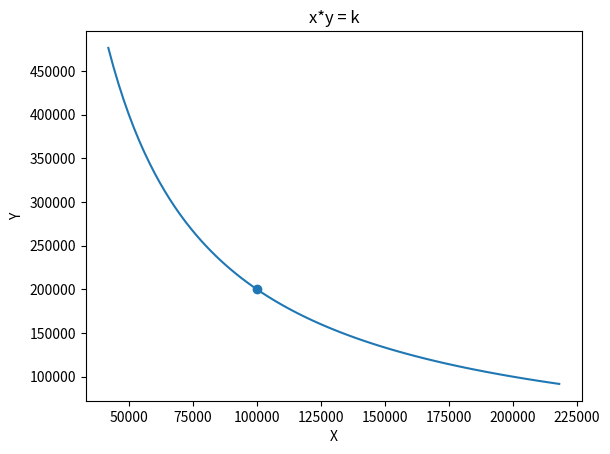

This chart was generated by the following Python code:
import math

FEE = 0.003


def get_amount_out(dx, x, y, fee=FEE):
    dx_eff = dx * (1 - fee)          
    return y * dx_eff / (x + dx_eff)  


def impermanent_loss(r):
    """r = P_after / P_before. IL <= 0 và IL(r) == IL(1/r)."""
    return 2 * math.sqrt(r) / (1 + r) - 1


def swap_table():
    x0, y0 = 100_000, 200_000
    k0 = x0 * y0
    spot0 = y0 / x0
    print(f"Lab 10.1 — Constant-product AMM (x*y = k) with a {FEE*100:.2f}% fee")
    print(f"  pool start: X={x0:,}  Y={y0:,}  k={k0:,}  spot={spot0:.6f} Y/X  (fee={FEE*100:.2f}%)")
    print(f"  {'dx (X in)':>10} {'dy (Y out)':>12} {'exec price':>11} {'new spot':>10} {'price impact':>13} {'k after':>20}")
    for dx in (100, 1_000, 5_000, 10_000, 50_000):
        dy = get_amount_out(dx, x0, y0)
        x1, y1 = x0 + dx, y0 - dy      
        new_spot = y1 / x1
        impact = (new_spot / spot0 - 1) * 100
        print(f"  {dx:>10,} {dy:>12,.4f} {dy/dx:>11.6f} {new_spot:>10.6f} {impact:>10.2f} %  {x1*y1:>18,.1f}")
    return x0, y0


def il_table():
    print("\nLab 10.2 — Impermanent loss IL(r) = 2*sqrt(r)/(1+r) - 1")
    print("  r = P_after/P_before    IL vs HODL (rounded)")
    print("  " + "-" * 52)
    for r in (1.25, 1.5, 2, 3, 4, 5):
        il = impermanent_loss(r)
        print(f"  {r:<6}  {il*100:>9.4f}%   {abs(il)*100:.1f}%")
    print("  " + "-" * 52)

    print("\n  Machine-checking IL against the classic table:")
    checks = [(1.25, 0.62), (2, 5.72), (4, 20.00), (5, 25.46), (0.5, 5.72)]
    for r, expected in checks:
        got = abs(impermanent_loss(r)) * 100
        ok = abs(got - expected) < 0.01
        note = " (symmetry)" if r == 0.5 else ""
        print(f"  [{'OK ' if ok else 'FAIL'}] IL({r:g}) = {got:.3f}% expected ~{expected:.2f}%{note}")
        assert ok, f"IL({r}) lệch: {got}"
    assert abs(impermanent_loss(2) - impermanent_loss(0.5)) < 1e-12
    print("  All IL assertions passed. (IL(2)=IL(0.5) confirms symmetry.)")


def plot_curve(x0, y0):
    try:
        import matplotlib
        matplotlib.use("Agg")
        import matplotlib.pyplot as plt
    except ImportError:
        return
    k = x0 * y0
    xs = [x0 * (0.4 + i * 0.02) for i in range(1, 90)]
    plt.plot(xs, [k / x for x in xs])
    plt.scatter([x0], [y0])
    plt.xlabel("X"); plt.ylabel("Y"); plt.title("x*y = k")
    plt.savefig("amm_curve.png", dpi=120)
    print("\nĐã lưu amm_curve.png")


if __name__ == "__main__":
    x0, y0 = swap_table()
    il_table()
    plot_curve(x0, y0)
